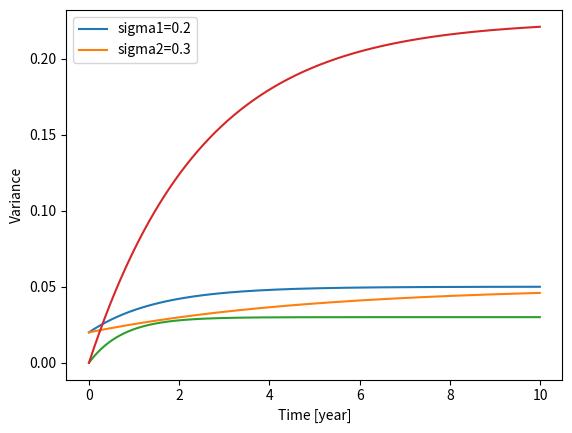

Python code for this plot:
import sys
import numpy as np
import matplotlib.pyplot as plt

def FQ(label):
    print ('------------- FIN QUI TUTTO OK  %s ----------' %(label))
    sys.exit()





def e_r_vsck(r0, k, theta, T):

    e_val = r0*np.exp(-k*T)  + theta*(1.0 - np.exp(-k*T))

    return e_val


def var_r_vsck(k, sigma, T):

    v_val = (sigma**2)/(2*k)*(1.0 - np.exp(-2*k*T))

    return v_val



if __name__ == '__main__':

    T = 10
    n_steps = 1000

    dt = T/n_steps

    k1 = 1/1.5
    k2 = 1/5

    r0 = 0.02
    theta = 0.05
    sigma1 = 0.2
    sigma2 = 0.3


    e_list1 =[]; e_list2 =[]
    v_list1 =[]; v_list2 =[]

    t_list = []; e_list = []; v_list = []

    for i in range(0, n_steps):

        t_tmp = dt*i
        e_tmp1 = e_r_vsck(r0, k1, theta, t_tmp)
        e_tmp2 = e_r_vsck(r0, k2, theta, t_tmp)

        v_tmp1 = var_r_vsck(k1, sigma1, t_tmp)
        v_tmp2 = var_r_vsck(k2, sigma2, t_tmp)

        t_list.append(t_tmp)
        e_list1.append(e_tmp1)
        e_list2.append(e_tmp2)

        v_list1.append(v_tmp1)
        v_list2.append(v_tmp2)

    k1 = 'k=%s'%(str(np.round(k1, 2)))
    k2 = 'k=%s'%(str(np.round(k2, 2)))
    s1 = 'sigma1=%s'%(str(np.round(sigma1, 2)))
    s2 = 'sigma2=%s'%(str(np.round(sigma2, 2)))


    plt.plot(t_list, e_list1)
    plt.plot(t_list, e_list2)

    plt.xlabel('Time [year]')
    plt.ylabel('Expected value')
    plt.legend([k1, k2])
    plt.show()

    plt.plot(t_list, v_list1)
    plt.plot(t_list, v_list2)
    plt.xlabel('Time [year]')
    plt.ylabel('Variance')
    plt.legend([s1, s2])
    plt.show()
